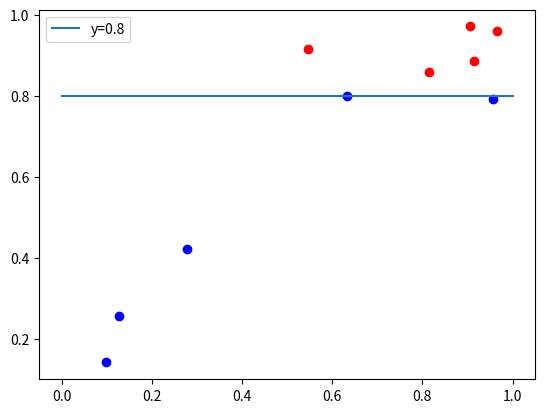

Write the Python code that produced this figure.
"""
Classification Algorithm

Observable Data > Modeling(Learning) > Information

"""

from matplotlib import pyplot as plt
import numpy as np
 

X_R = np.array([0.8147, 0.9058, 0.9134, 0.5469, 0.9649])
Y_R = np.array([0.8576, 0.9706, 0.8854, 0.9157, 0.9595])

X_B = np.array([0.127, 0.6324, 0.0975, 0.2785, 0.9575])
Y_B = np.array([0.2572, 0.8003, 0.1419, 0.4218, 0.7922])

x = np.array([0, 0.2, 0.4, 0.6, 0.8, 1.0 ])
y = np.array([0.8, 0.8, 0.8, 0.8, 0.8, 0.8])

plt.plot(X_R,Y_R,'ro')
plt.plot(X_B,Y_B,'bo')
plt.plot(x,y, label='y=0.8')
plt.legend()
plt.show()


